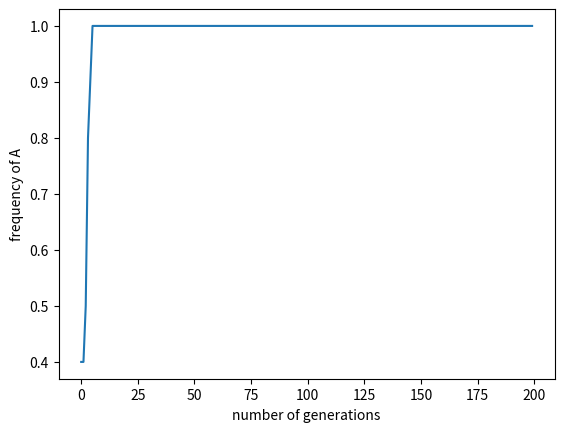

The script that saved this image:
# IMPORT OUR THINGS
import numpy as np
import matplotlib.pyplot as plt
import seaborn

plt.close('all')
# Set up some parameters.
N = 10
num_gen = 200

# Our initial allele frequencies.
p = 0.5  # Our initial 'A' frequency

# Empty storage list.
freq_a = []
for i in range(num_gen):
    # Flip our coins.
    flip = np.random.rand(N)

    # Count the number of A alleles.
    num_a = np.sum(flip < p)

    # Compute the frequency.
    freq = num_a / len(flip)

    # Store the frequency.
    freq_a.append(freq)
    p = freq

# Make a vector of generations.
gen_vec = np.arange(0, num_gen, 1)

# Plot it!
plt.figure()
plt.plot(gen_vec, freq_a)
plt.xlabel('number of generations')
plt.ylabel('frequency of A')
plt.show()
